Photos from the image-classification dataset "RotatedImagesSpiral" in the GitHub repository rutuja1121/Parkinsons_BE_Project_2023. Its 2 classes are: healthy, parkinson.

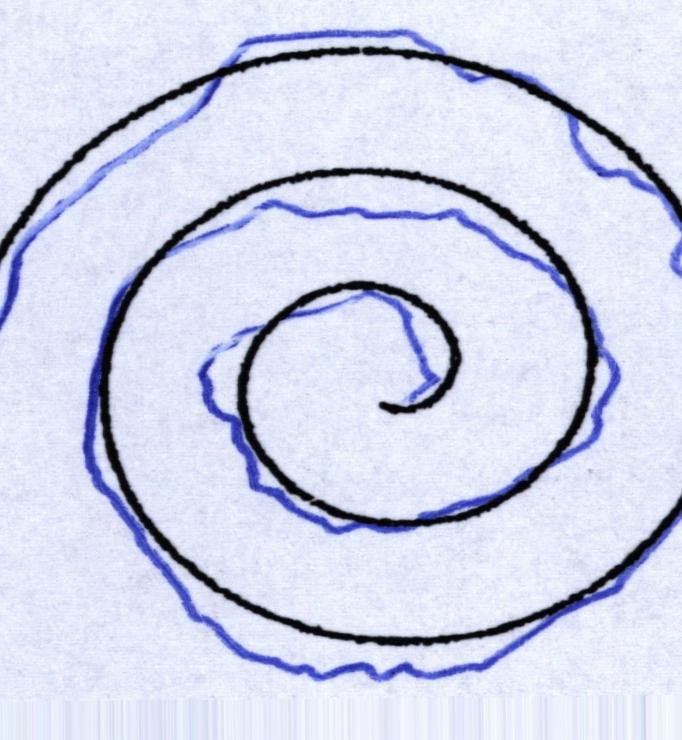
Label: parkinson

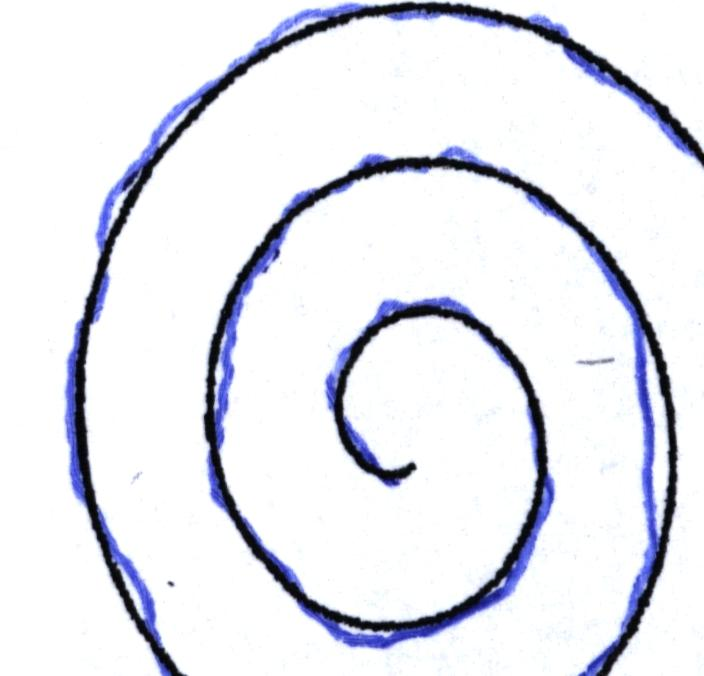
Label: parkinson

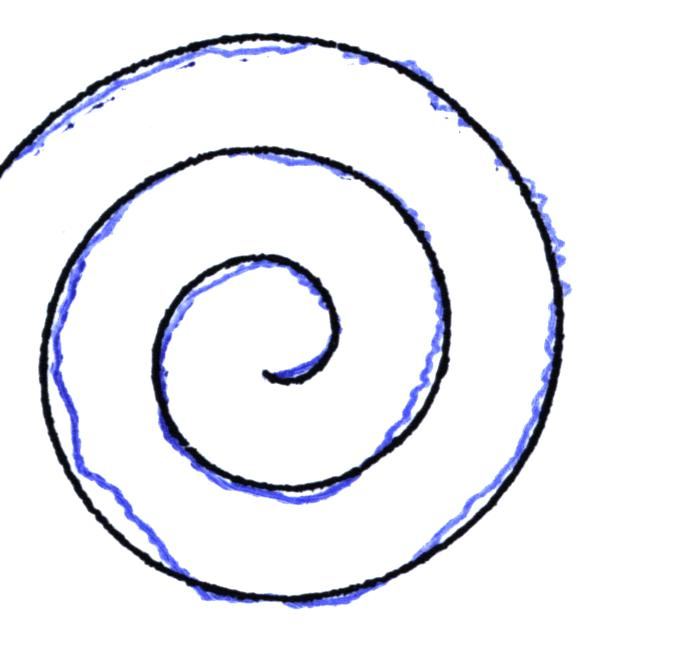
Label: parkinson

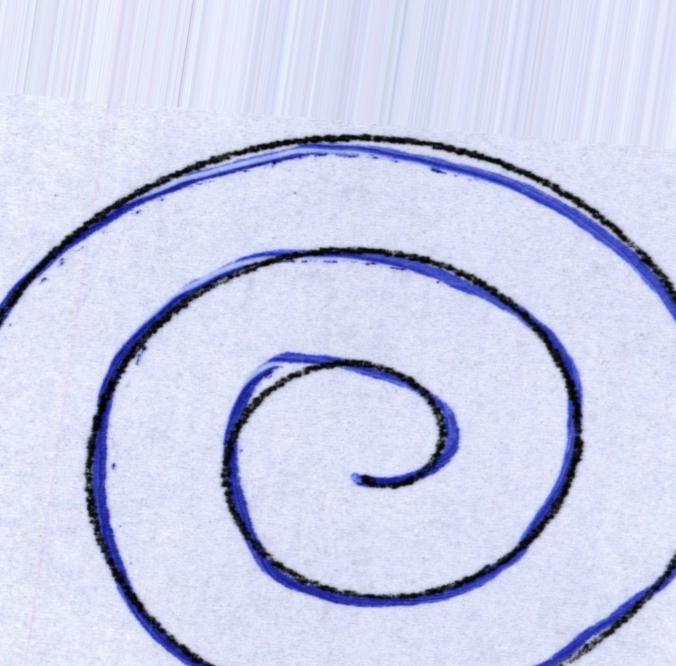
Label: healthy

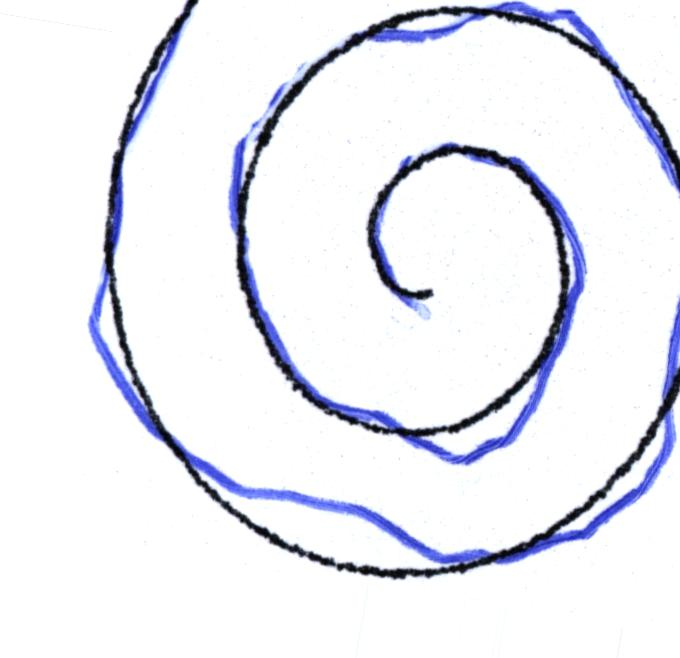
Label: healthy

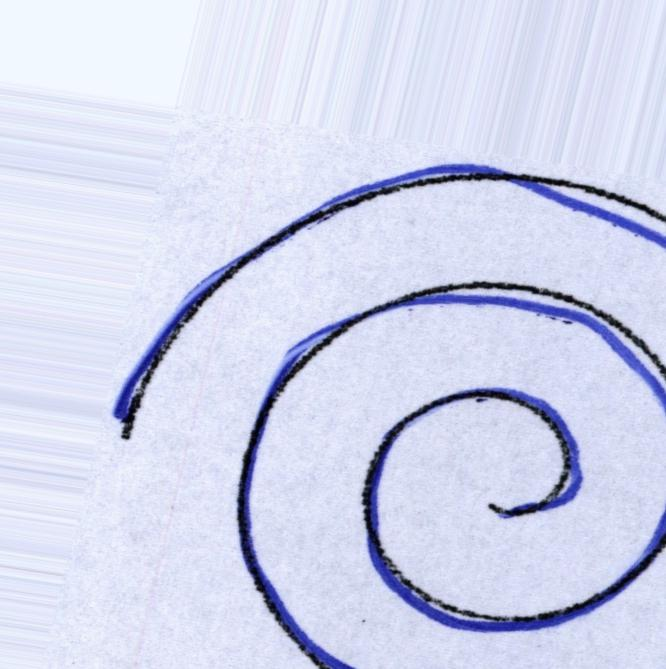
Label: healthy
